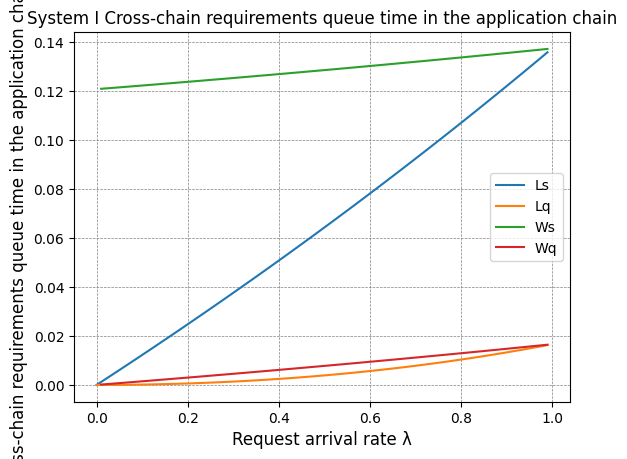

Source code (Python):
import numpy as np
import matplotlib.pyplot as plt

plt.rcParams['font.sans-serif'] = ['SimHei']  # 用来正常显示中文标签
plt.grid(True, linestyle="--", color='gray', linewidth='0.5', axis='both')

# [redacted]
# # M/M/1/N排队论模型
S = 8.27  # μ顾客的平均被服务数 1，2，4，8
N = 60
#
Lq = []
NTem = []
Ls = []
Wq = []
Ws = []


def MM1N():
    for R in np.arange(0.0, 1.0, 0.01):
        load = R / S
        p0 = (1 - load) / (1 - pow(load, N + 1))
        # pn = p0 * pow(load, N)
        LsTem = load / (1 - load) - ((N + 1) * pow(load, N + 1)) / (1 - pow(load, N + 1))
        Ls.append(LsTem)
        Lq.append(LsTem - 1 + p0)
        WsTem = LsTem / (S * (1 - p0))
        Ws.append(WsTem)
        Wq.append(WsTem - 1 / S)


MM1N()

font = {'family': 'Times New Roman', 'weight': 'normal', 'size': 12, }

R = np.arange(0.0, 1.0, 0.01)  # λ顾客平均到达率
plt.title('System Ⅰ queue length', font)
plt.xlabel("Request arrival rate λ", font)
plt.ylabel("System queue length Ls", font)
plt.rcParams['font.sans-serif'] = ['SimHei']  # 用来正常显示中文标签
plt.grid(True, linestyle="--", color='gray', linewidth='0.5', axis='both')
plt.plot(R, Ls, label='Ls')
plt.legend()
plt.show()

plt.title("System Ⅰ Average queue length", font)
plt.xlabel("Request arrival rate λ", font)
plt.ylabel("Average queue length Lq", font)
plt.rcParams['font.sans-serif']=['SimHei'] #用来正常显示中文标签
plt.grid(True,linestyle = "--",color = 'gray' ,linewidth = '0.5',axis='both')
plt.plot(R, Lq, label = 'Lq')
plt.legend()
plt.show()

plt.title("System Ⅰ Cross-chain requirements for dwell time in the system", font)
plt.xlabel("Request arrival rate λ", font)
plt.ylabel("Cross-chain requirements for dwell time in the system Ws", font)
plt.rcParams['font.sans-serif']=['SimHei'] #用来正常显示中文标签
plt.grid(True,linestyle = "--",color = 'gray' ,linewidth = '0.5',axis='both')
plt.plot(R, Ws, label = 'Ws')
plt.legend()
plt.show()

plt.title("System Ⅰ Cross-chain requirements queue time in the application chain", font)
plt.xlabel("Request arrival rate λ", font)
plt.ylabel("Cross-chain requirements queue time in the application chain Wq", font)
plt.rcParams['font.sans-serif']=['SimHei'] #用来正常显示中文标签
plt.grid(True,linestyle = "--",color = 'gray' ,linewidth = '0.5',axis='both')
plt.plot(R, Wq, label = 'Wq')
plt.legend()
plt.show()
